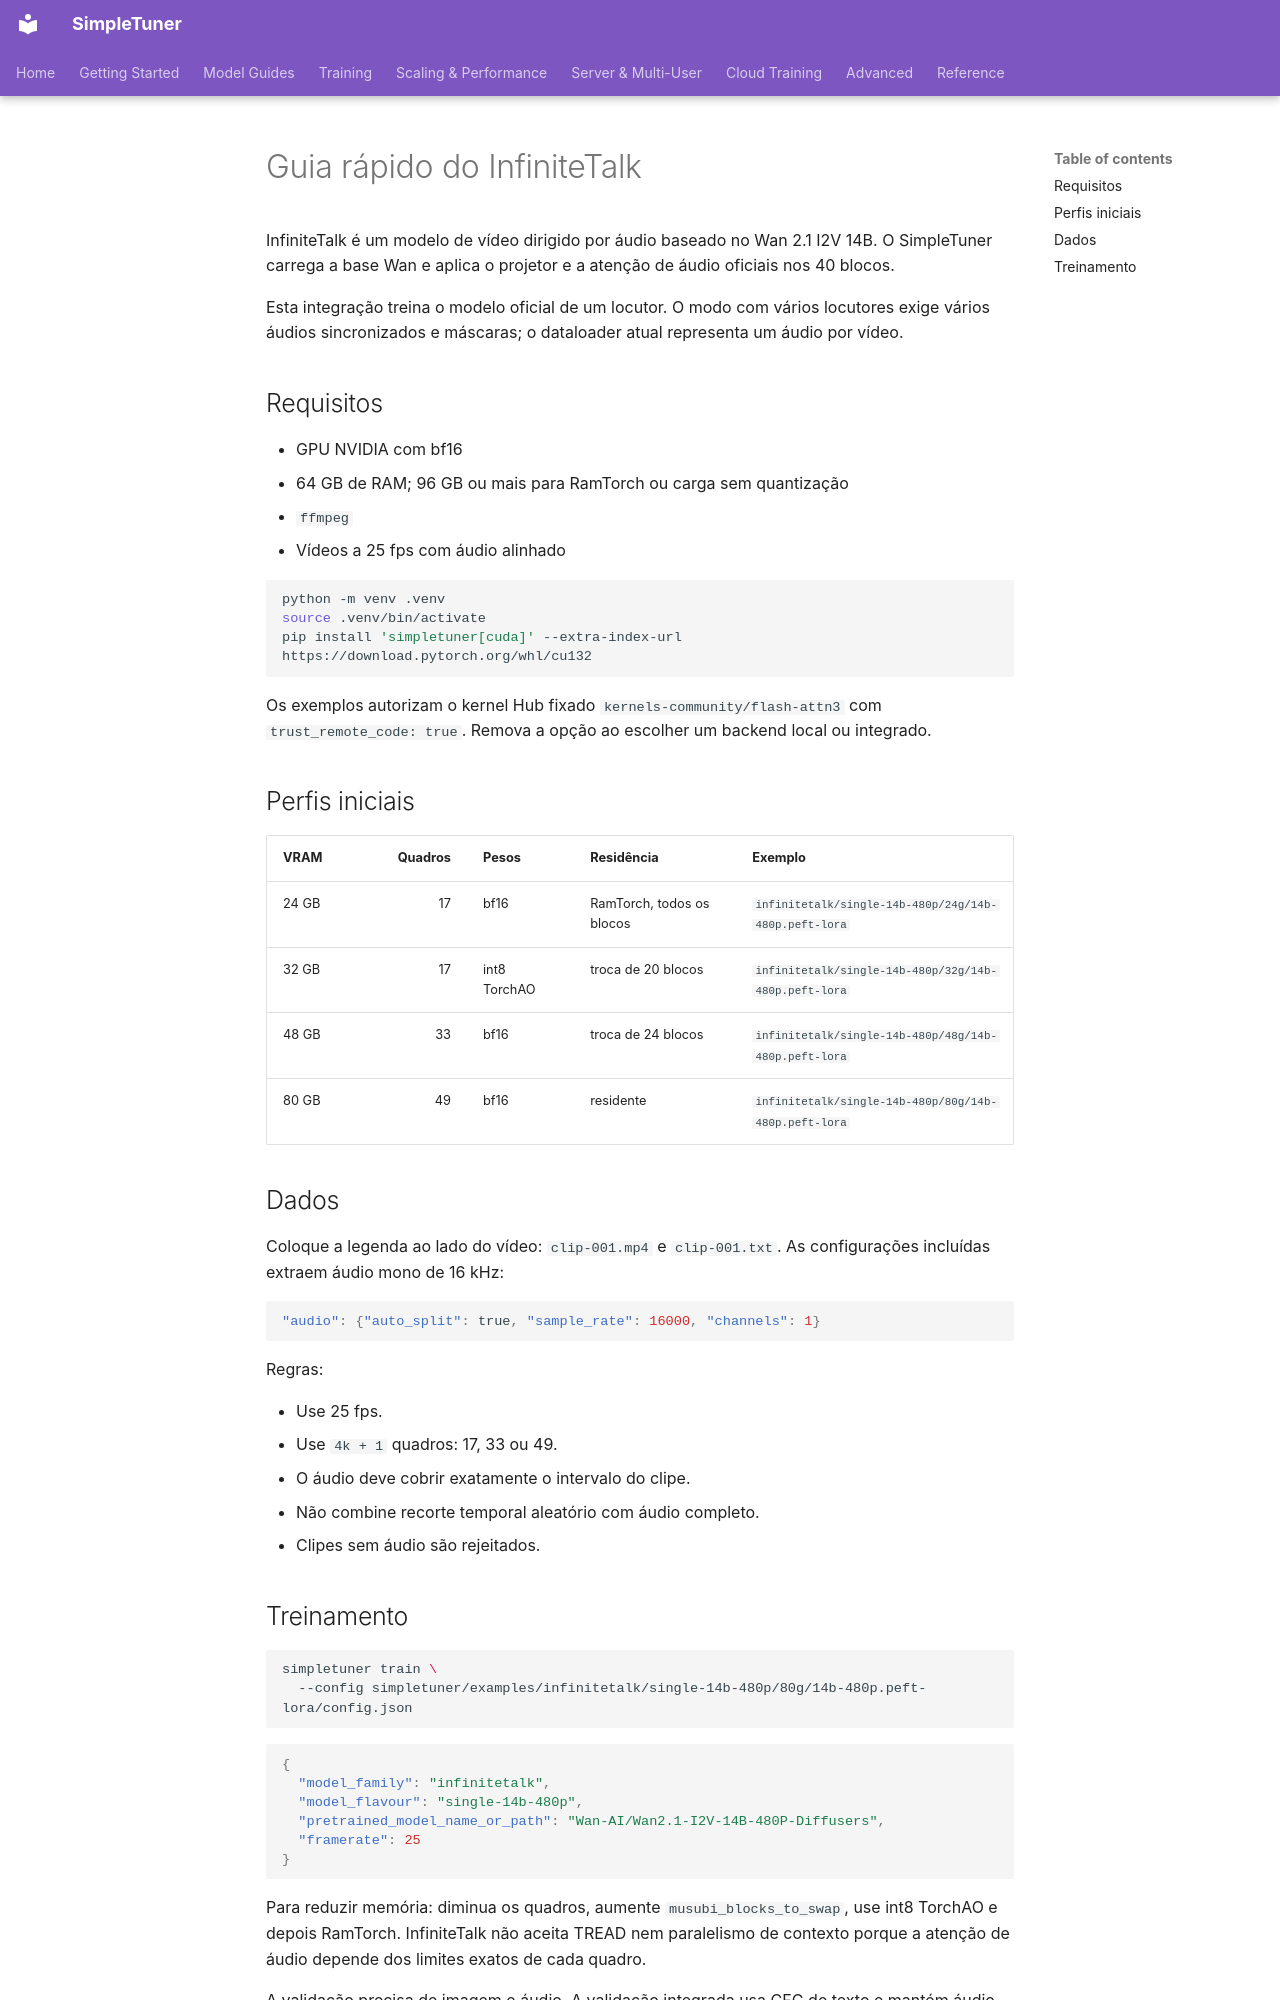

repository: bghira/SimpleTuner · page: quickstart/INFINITETALK.pt-BR/index.html · generator: mkdocs

# Guia rápido do InfiniteTalk

InfiniteTalk é um modelo de vídeo dirigido por áudio baseado no Wan 2.1 I2V 14B. O SimpleTuner carrega a base Wan e aplica o projetor e a atenção de áudio oficiais nos 40 blocos.

Esta integração treina o modelo oficial de um locutor. O modo com vários locutores exige vários áudios sincronizados e máscaras; o dataloader atual representa um áudio por vídeo.

## Requisitos

- GPU NVIDIA com bf16
- 64 GB de RAM; 96 GB ou mais para RamTorch ou carga sem quantização
- `ffmpeg`
- Vídeos a 25 fps com áudio alinhado

```bash
python -m venv .venv
source .venv/bin/activate
pip install 'simpletuner[cuda]' --extra-index-url https://download.pytorch.org/whl/cu132
```

Os exemplos autorizam o kernel Hub fixado `kernels-community/flash-attn3` com `trust_remote_code: true`. Remova a opção ao escolher um backend local ou integrado.

## Perfis iniciais

| VRAM | Quadros | Pesos | Residência | Exemplo |
| --- | ---: | --- | --- | --- |
| 24 GB | 17 | bf16 | RamTorch, todos os blocos | `infinitetalk/single-14b-480p/24g/14b-480p.peft-lora` |
| 32 GB | 17 | int8 TorchAO | troca de 20 blocos | `infinitetalk/single-14b-480p/32g/14b-480p.peft-lora` |
| 48 GB | 33 | bf16 | troca de 24 blocos | `infinitetalk/single-14b-480p/48g/14b-480p.peft-lora` |
| 80 GB | 49 | bf16 | residente | `infinitetalk/single-14b-480p/80g/14b-480p.peft-lora` |

## Dados

Coloque a legenda ao lado do vídeo: `clip-001.mp4` e `clip-001.txt`. As configurações incluídas extraem áudio mono de 16 kHz:

```json
"audio": {"auto_split": true, "sample_rate": 16000, "channels": 1}
```

Regras:

- Use 25 fps.
- Use `4k + 1` quadros: 17, 33 ou 49.
- O áudio deve cobrir exatamente o intervalo do clipe.
- Não combine recorte temporal aleatório com áudio completo.
- Clipes sem áudio são rejeitados.
